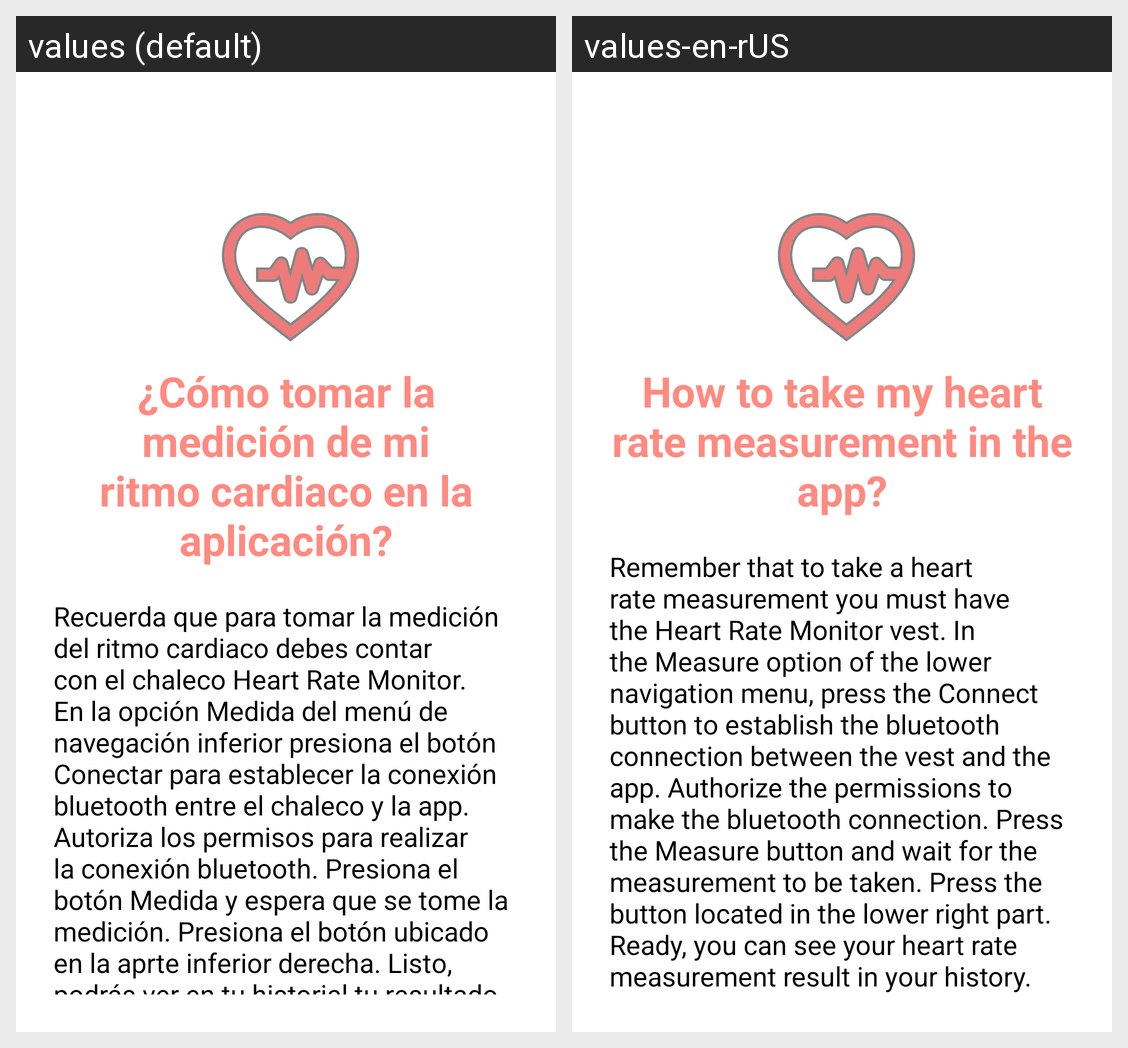

Strings drawn on this Android screen and how each of the app's shown locales translates them:
Android screen res/layout/activity_usar_app.xml rendered under 2 locales, left to right: values (default), values-en-rUS. Device: Nexus 5 (rendered at 1080×1920; each locale shown at half size, 540×960, under a caption strip naming it); theme Theme.HeartRateMonitor2.
Strings drawn on this screen, with the default value and each locale's value (text and hints the layout hard-codes, and strings that could not be matched under every locale, appear in the picture but are not listed):

settings_option2
  values: ¿Cómo tomar la medición de mi ritmo cardiaco en la aplicación?
  values-en-rUS: How to take my heart rate measurement in the app?

info_option2
  values: Recuerda que para tomar la medición del ritmo cardiaco debes contar con el chaleco Heart Rate Monitor. En la opción Medida del menú de navegación inferior presiona el botón Conectar para establecer la conexión bluetooth entre el chaleco y la app. Autoriza los permisos para realizar la conexión bluetooth. Presiona el botón Medida y espera que se tome la medición. Presiona el botón ubicado en la …[clipped]
  values-en-rUS: Remember that to take a heart rate measurement you must have the Heart Rate Monitor vest. In the Measure option of the lower navigation menu, press the Connect button to establish the bluetooth connection between the vest and the app. Authorize the permissions to make the bluetooth connection. Press the Measure button and wait for the measurement to be taken. Press the button located in the lower …[clipped]
